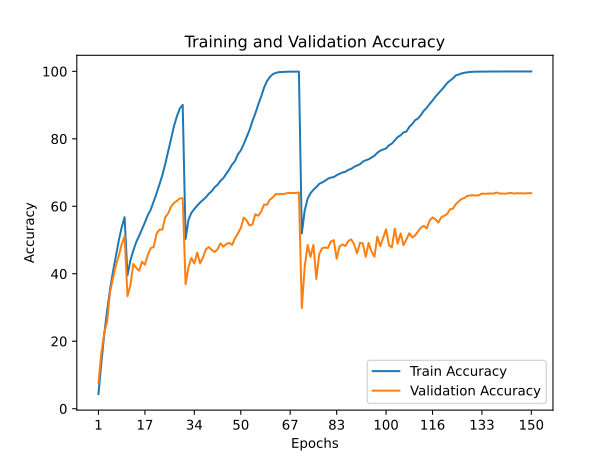

The data file committed next to this chart (first rows):
train_accuracy; train_loss; valid_accuracy; valid_loss
4,3630; 4,8727; 7,6900; 4,4882
13,6140; 3,9803; 16,4500; 3,8007
22,0710; 3,4182; 22,4200; 3,3880
29,1680; 3,0249; 25,8600; 3,2976
35,3670; 2,7015; 34,6100; 2,7458
40,5900; 2,4456; 38,6300; 2,5761
45,2440; 2,2241; 42,4400; 2,3904
49,8310; 2,0229; 45,3100; 2,2210
53,7650; 1,8509; 48,7300; 2,1298
56,7720; 1,7316; 51,1200; 2,0136
39,5600; 2,4920; 33,3900; 2,9510
43,9500; 2,2789; 36,5600; 2,7624
46,8950; 2,1455; 42,9200; 2,3818
49,3720; 2,0351; 41,7500; 2,4427
51,2270; 1,9434; 40,8900; 2,4895
53,2370; 1,8539; 43,5800; 2,3593
55,2280; 1,7689; 42,6900; 2,4479
57,3690; 1,6826; 45,5900; 2,3526
59,0110; 1,6008; 47,6000; 2,2725
61,4070; 1,5018; 47,9200; 2,2177
63,7990; 1,4006; 51,8400; 1,9958
66,4790; 1,2894; 53,0700; 1,9389
69,2220; 1,1772; 53,0600; 1,9400
72,5750; 1,0448; 56,7600; 1,8067
76,2000; 0,9095; 57,9100; 1,7668
79,9790; 0,7806; 59,9000; 1,6688
83,7510; 0,6542; 61,0100; 1,6453
86,6670; 0,5597; 61,5800; 1,6036
88,9590; 0,4921; 62,3400; 1,5917
90,0700; 0,4590; 62,3800; 1,5683
50,3250; 1,9739; 36,8800; 2,8039
56,0280; 1,7218; 42,0400; 2,5117
58,0830; 1,6386; 44,7000; 2,3161
59,1930; 1,5841; 43,0500; 2,4346
60,2050; 1,5420; 46,2600; 2,2845
61,1290; 1,5041; 43,0700; 2,5446
61,9020; 1,4654; 44,8800; 2,4260
62,6700; 1,4393; 47,2800; 2,2966
63,7330; 1,3898; 47,9300; 2,1798
64,4950; 1,3602; 47,0400; 2,2664
65,6550; 1,3163; 46,4600; 2,3411
66,3740; 1,2778; 47,2500; 2,2123
67,5470; 1,2350; 49,0200; 2,1802
68,3540; 1,1969; 48,0100; 2,2513
69,6640; 1,1445; 48,8200; 2,2265
70,8810; 1,0943; 49,1500; 2,2534
72,3680; 1,0371; 48,5500; 2,3380
73,4140; 0,9920; 50,5000; 2,2353
75,4240; 0,9207; 51,9500; 2,1127
76,5670; 0,8715; 53,5600; 2,1176
78,3890; 0,7969; 56,6400; 1,8918
80,5210; 0,7202; 55,8400; 1,9928
82,6090; 0,6484; 54,3100; 2,1362
85,2300; 0,5567; 54,6000; 2,0664
87,5020; 0,4817; 57,6600; 1,8588
90,1630; 0,3927; 57,1900; 1,9524
92,5030; 0,3143; 58,4200; 1,9235
95,1580; 0,2314; 60,5000; 1,7738
97,1040; 0,1657; 60,4500; 1,8546
98,3260; 0,1193; 61,9600; 1,7579
... 90 more rows
